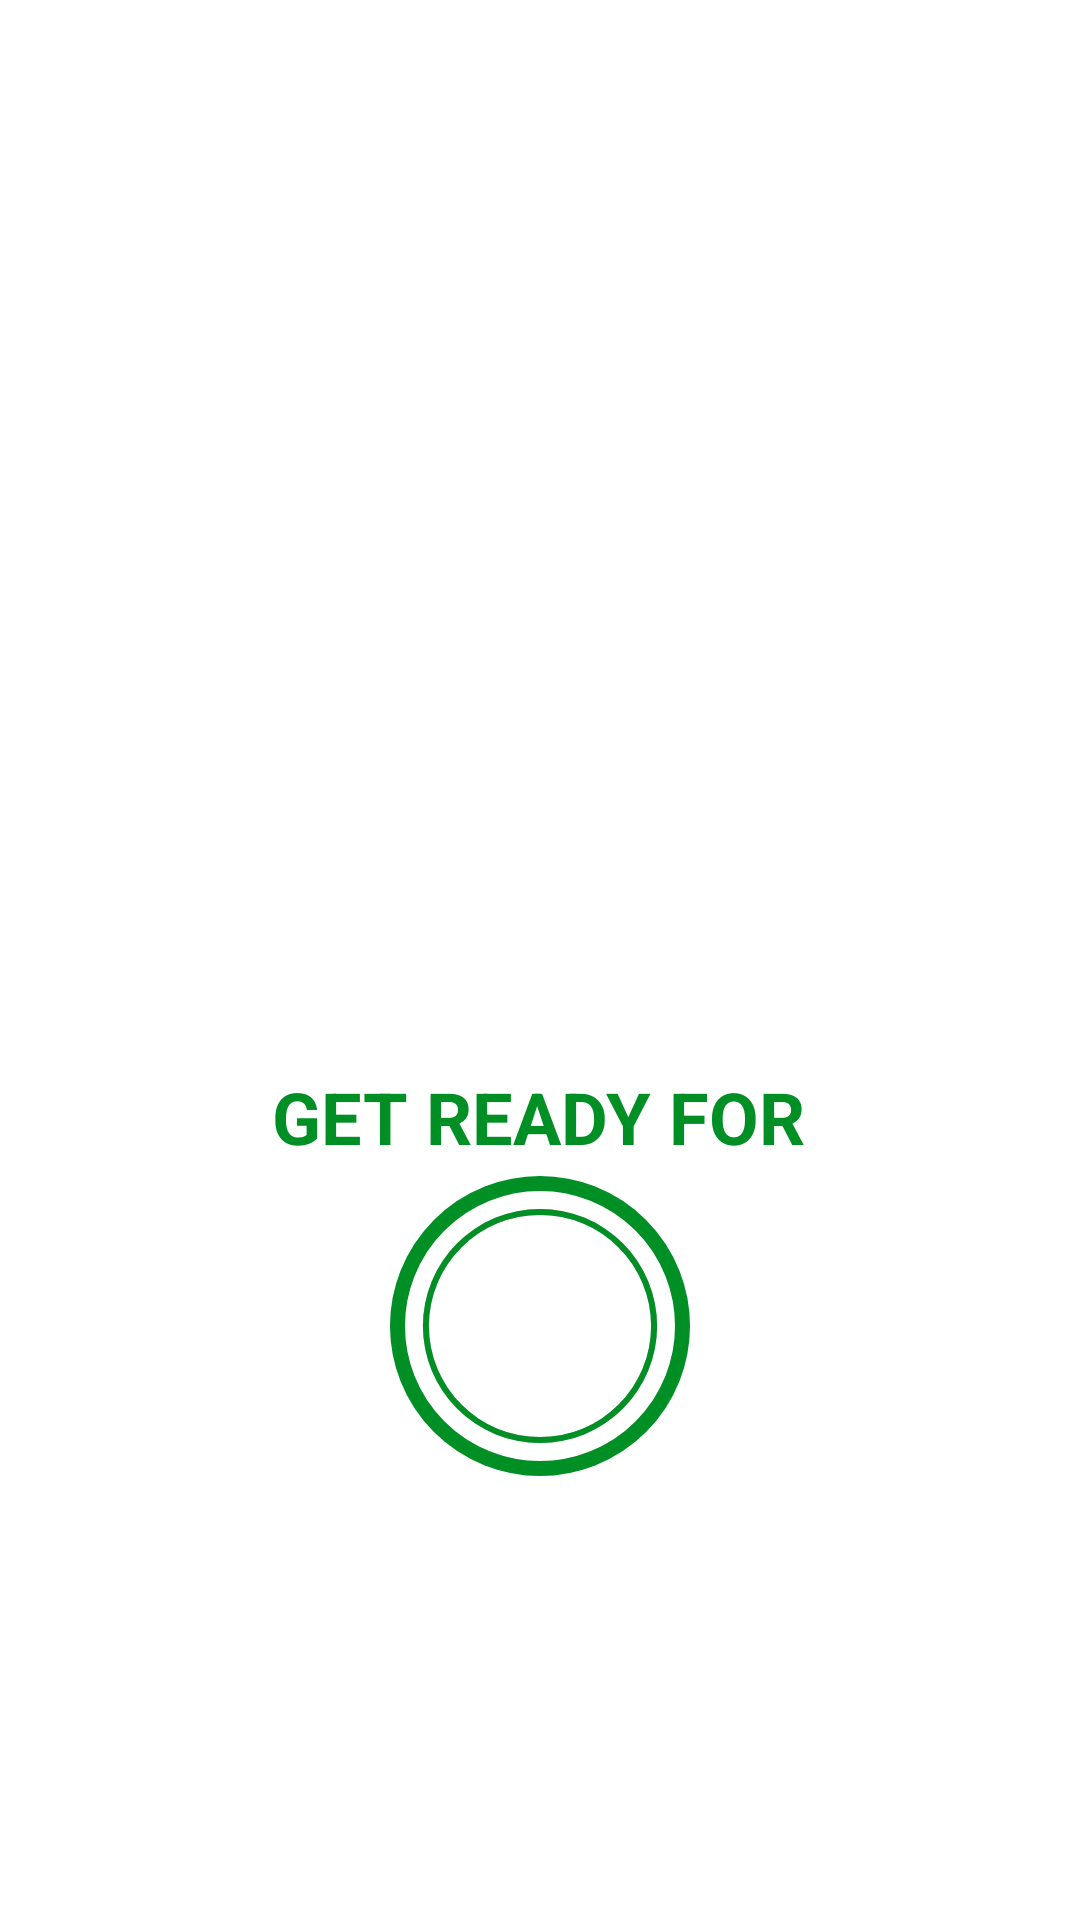

Here is an Android app screen rendered from its layout file. Give the layout XML and the strings, colors and styles it references.
<!-- AndroidManifest.xml: application theme Theme.7minutesWorkout -->
<!-- res/layout/activity_exercise.xml -->
<?xml version="1.0" encoding="utf-8"?>
<androidx.constraintlayout.widget.ConstraintLayout xmlns:android="http://schemas.android.com/apk/res/android"
    xmlns:app="http://schemas.android.com/apk/res-auto"
    xmlns:tools="http://schemas.android.com/tools"
    android:layout_width="match_parent"
    android:layout_height="match_parent"
    android:minWidth="80dp"
    tools:context=".ExerciseActivity">

    <androidx.appcompat.widget.Toolbar
        android:id="@+id/exerciseAppBar"
        android:layout_width="match_parent"
        android:layout_height="?android:attr/actionBarSize"
        android:background="@color/white"
        android:theme="@style/ToolbarTheme"
        app:layout_constraintTop_toTopOf="parent"
        app:titleTextColor="@color/colorPrimary" />

    <TextView
        android:id="@+id/tvTitle"
        android:layout_width="188dp"
        android:layout_height="36dp"
        android:layout_marginTop="300dp"
        android:text="GET READY FOR"
        android:textAlignment="center"
        android:textColor="@color/colorAccent"
        android:textSize="24sp"
        android:textStyle="bold"
        app:layout_constraintEnd_toEndOf="parent"
        app:layout_constraintHorizontal_bias="0.497"
        app:layout_constraintStart_toStartOf="parent"
        app:layout_constraintTop_toBottomOf="@+id/exerciseAppBar" />

    <FrameLayout
        android:id="@+id/flProgressBar"
        android:layout_width="100dp"
        android:layout_height="100dp"
        android:background="@drawable/item_circular_color_accent_border"
        app:layout_constraintBottom_toBottomOf="parent"
        app:layout_constraintEnd_toEndOf="parent"
        app:layout_constraintStart_toStartOf="parent"
        app:layout_constraintTop_toBottomOf="@+id/tvTitle"
        app:layout_constraintVertical_bias="0.0">

        <ProgressBar
            android:id="@+id/progressBar"
            style="?android:attr/progressBarStyleHorizontal"
            android:layout_width="match_parent"
            android:layout_height="match_parent"
            android:layout_gravity="center"
            android:background="@drawable/circular_progress_bar_grey"
            android:indeterminate="false"
            android:max="10"
            android:progress="100"
            android:progressDrawable="@drawable/circular_progress_bar"
            android:rotation="-90" />

        <LinearLayout
            android:layout_width="50dp"
            android:layout_height="50dp"
            android:layout_gravity="center"
            android:background="@drawable/circular_color_accent_background"
            android:gravity="center"
            android:orientation="vertical">

            <TextView
                android:id="@+id/tvTimer"
                android:layout_width="match_parent"
                android:layout_height="wrap_content"
                android:gravity="center"
                android:text="10"
                android:textColor="@color/white"
                android:textSize="25sp"
                android:textStyle="bold" />
        </LinearLayout>
    </FrameLayout>

</androidx.constraintlayout.widget.ConstraintLayout>
<!-- resources referenced by this layout -->
<resources>
  <color name="colorAccent">#008F24</color>
  <color name="colorPrimary">#B2212121</color>
  <color name="white">#FFFFFFFF</color>
  <!-- drawable circular_progress_bar (drawable) -->
  <?xml version="1.0" encoding="utf-8"?>
  <layer-list xmlns:android="http://schemas.android.com/apk/res/android">
      <item>
          <shape
              android:innerRadiusRatio="2.7"
              android:shape="ring"
              android:thicknessRatio="50.0"
              android:useLevel="true"
              >
              <solid android:color="@color/colorAccent"></solid>
          </shape>
      </item>
  
  </layer-list>
  <!-- drawable circular_progress_bar_grey (drawable) -->
  <?xml version="1.0" encoding="utf-8"?>
  <layer-list xmlns:android="http://schemas.android.com/apk/res/android">
      <item>
          <shape
              android:innerRadiusRatio="2.7"
              android:shape="ring"
              android:thicknessRatio="50.0"
              android:useLevel="false"
              >
              <solid android:color="@color/lightGrey"></solid>
          </shape>
      </item>
  
  </layer-list>
  <!-- drawable item_circular_color_accent_border (drawable) -->
  <?xml version="1.0" encoding="utf-8"?>
  <shape xmlns:android="http://schemas.android.com/apk/res/android"
      android:shape="oval"
      >
  
      <stroke android:width="5dp" android:color="@color/colorAccent" />
      <solid android:color="@color/white"/>
  
  </shape>
  <style name="Theme.7minutesWorkout" parent="Theme.MaterialComponents.DayNight.NoActionBar">
          
          <item name="colorPrimary">@color/purple_500</item>
          <item name="colorPrimaryVariant">@color/purple_700</item>
          <item name="colorOnPrimary">@color/white</item>
          
          <item name="colorSecondary">@color/teal_200</item>
          <item name="colorSecondaryVariant">@color/teal_700</item>
          <item name="colorOnSecondary">@color/black</item>
          
          <item name="android:statusBarColor">?attr/colorPrimaryVariant</item>
          
      </style>
  <color name="lightGrey">#c4c4c4</color>
  <color name="purple_500">#FF6200EE</color>
  <color name="purple_700">#FF3700B3</color>
  <color name="teal_200">#FF03DAC5</color>
  <color name="teal_700">#FF018786</color>
  <color name="black">#FF000000</color>
</resources>
